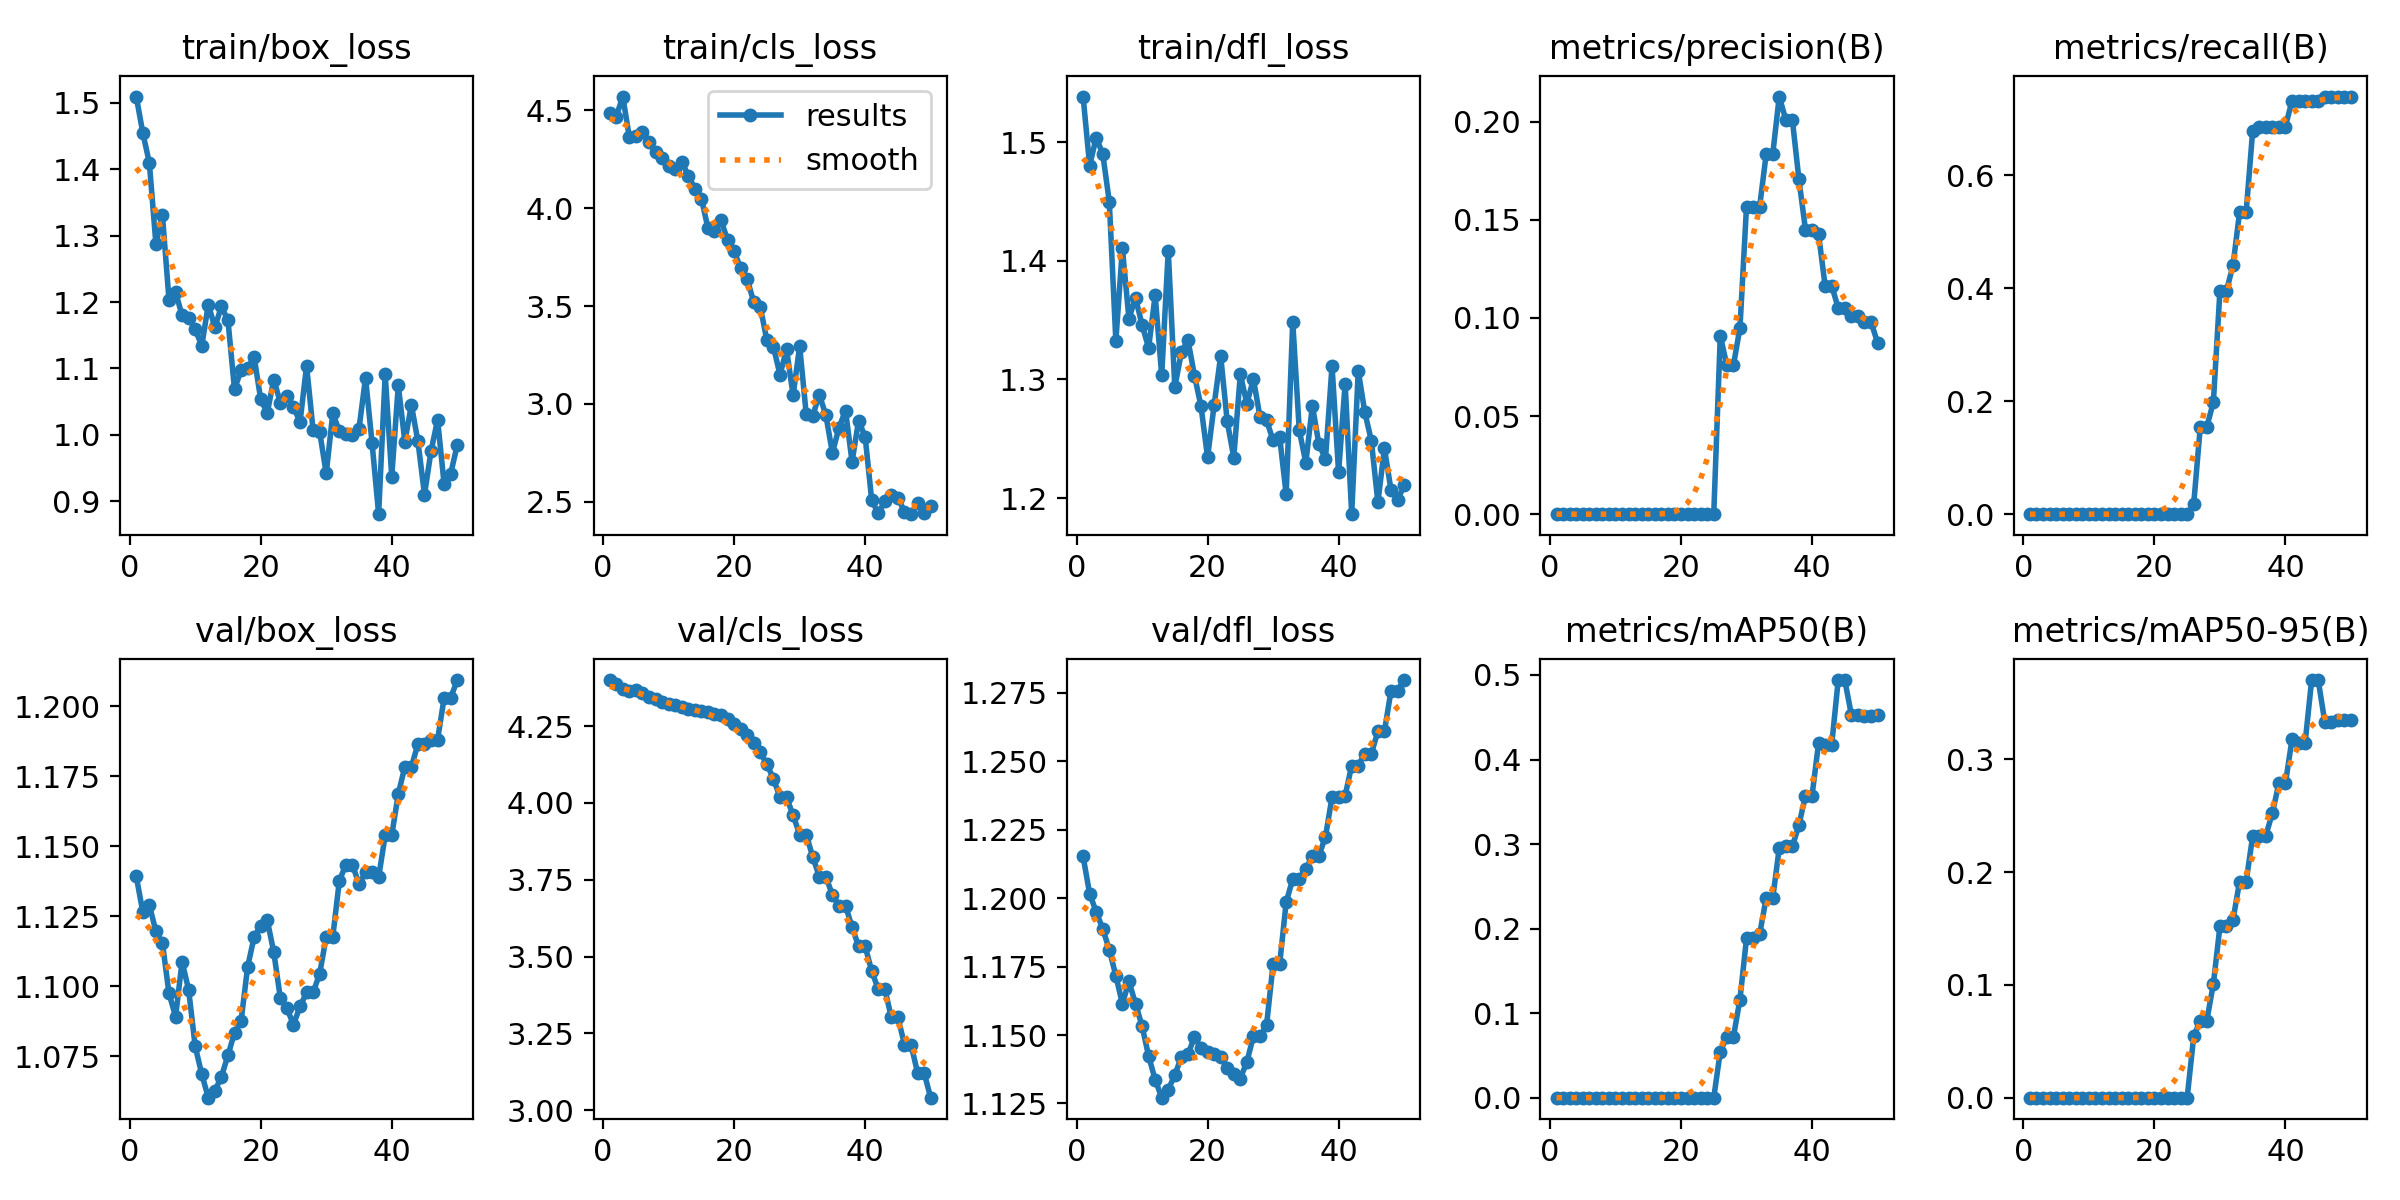

Source data for this figure (header and first rows):
epoch, time, train/box_loss, train/cls_loss, train/dfl_loss, metrics/precision(B), metrics/recall(B), metrics/mAP50(B), metrics/mAP50-95(B), val/box_loss, val/cls_loss, val/dfl_loss, lr/pg0, lr/pg1, lr/pg2
1, 0.8776, 1.51, 4.486, 1.539, 0, 0, 0, 0, 1.139, 4.4, 1.215, 3.03e-06, 3.03e-06, 3.03e-06
2, 1.048, 1.455, 4.468, 1.48, 0, 0, 0, 0, 1.126, 4.388, 1.202, 8.91002e-06, 8.91002e-06, 8.91002e-06
3, 1.276, 1.41, 4.571, 1.504, 0, 0, 0, 0, 1.129, 4.37, 1.195, 1.45501e-05, 1.45501e-05, 1.45501e-05
4, 1.52, 1.288, 4.363, 1.49, 0, 0, 0, 0, 1.12, 4.363, 1.189, 1.99501e-05, 1.99501e-05, 1.99501e-05
5, 1.762, 1.331, 4.367, 1.45, 0, 0, 0, 0, 1.115, 4.367, 1.181, 2.51102e-05, 2.51102e-05, 2.51102e-05
6, 2.001, 1.203, 4.39, 1.332, 0, 0, 0, 0, 1.097, 4.356, 1.172, 3.00303e-05, 3.00303e-05, 3.00303e-05
7, 2.238, 1.215, 4.341, 1.411, 0, 0, 0, 0, 1.089, 4.346, 1.161, 3.47105e-05, 3.47105e-05, 3.47105e-05
8, 2.466, 1.18, 4.286, 1.351, 0, 0, 0, 0, 1.109, 4.337, 1.17, 3.91506e-05, 3.91506e-05, 3.91506e-05
9, 2.697, 1.176, 4.258, 1.369, 0, 0, 0, 0, 1.099, 4.328, 1.161, 4.33508e-05, 4.33508e-05, 4.33508e-05
10, 2.915, 1.159, 4.215, 1.346, 0, 0, 0, 0, 1.079, 4.32, 1.153, 4.7311e-05, 4.7311e-05, 4.7311e-05
11, 3.141, 1.134, 4.198, 1.327, 0, 0, 0, 0, 1.069, 4.317, 1.142, 5.10313e-05, 5.10313e-05, 5.10313e-05
12, 3.366, 1.196, 4.238, 1.371, 0, 0, 0, 0, 1.06, 4.311, 1.134, 5.45115e-05, 5.45115e-05, 5.45115e-05
13, 3.6, 1.162, 4.167, 1.304, 0, 0, 0, 0, 1.063, 4.306, 1.127, 5.77518e-05, 5.77518e-05, 5.77518e-05
14, 3.825, 1.193, 4.101, 1.409, 0, 0, 0, 0, 1.068, 4.302, 1.13, 6.07521e-05, 6.07521e-05, 6.07521e-05
15, 4.119, 1.172, 4.049, 1.294, 0, 0, 0, 0, 1.075, 4.299, 1.135, 6.35124e-05, 6.35124e-05, 6.35124e-05
16, 4.34, 1.068, 3.899, 1.323, 0, 0, 0, 0, 1.083, 4.296, 1.142, 6.60328e-05, 6.60328e-05, 6.60328e-05
17, 4.558, 1.097, 3.882, 1.333, 0, 0, 0, 0, 1.088, 4.29, 1.143, 6.83132e-05, 6.83132e-05, 6.83132e-05
18, 4.784, 1.101, 3.938, 1.303, 0, 0, 0, 0, 1.107, 4.284, 1.149, 7.03536e-05, 7.03536e-05, 7.03536e-05
19, 5.01, 1.117, 3.838, 1.277, 0, 0, 0, 0, 1.118, 4.273, 1.145, 7.2154e-05, 7.2154e-05, 7.2154e-05
20, 5.228, 1.053, 3.781, 1.234, 0, 0, 0, 0, 1.122, 4.256, 1.144, 7.37144e-05, 7.37144e-05, 7.37144e-05
21, 5.451, 1.033, 3.692, 1.278, 0, 0, 0, 0, 1.124, 4.242, 1.143, 7.50349e-05, 7.50349e-05, 7.50349e-05
22, 5.669, 1.083, 3.637, 1.32, 0, 0, 0, 0, 1.112, 4.222, 1.142, 7.61154e-05, 7.61154e-05, 7.61154e-05
23, 5.897, 1.048, 3.519, 1.265, 0, 0, 0, 0, 1.096, 4.195, 1.138, 7.69559e-05, 7.69559e-05, 7.69559e-05
24, 6.09, 1.059, 3.494, 1.234, 0, 0, 0, 0, 1.092, 4.166, 1.136, 7.75565e-05, 7.75565e-05, 7.75565e-05
25, 6.297, 1.042, 3.324, 1.304, 0, 0, 0, 0, 1.086, 4.125, 1.134, 7.79171e-05, 7.79171e-05, 7.79171e-05
26, 6.506, 1.019, 3.291, 1.28, 0.09091, 0.01818, 0.05455, 0.05455, 1.093, 4.079, 1.14, 7.80377e-05, 7.80377e-05, 7.80377e-05
27, 6.729, 1.104, 3.149, 1.3, 0.07576, 0.1545, 0.07197, 0.06839, 1.098, 4.018, 1.15, 7.79183e-05, 7.79183e-05, 7.79183e-05
28, 6.95, 1.007, 3.28, 1.269, 0.07576, 0.1545, 0.07197, 0.06839, 1.098, 4.018, 1.15, 7.75589e-05, 7.75589e-05, 7.75589e-05
29, 7.173, 1.004, 3.044, 1.266, 0.09487, 0.1985, 0.1161, 0.101, 1.105, 3.96, 1.154, 7.69596e-05, 7.69596e-05, 7.69596e-05
30, 7.393, 0.9419, 3.295, 1.249, 0.1566, 0.3955, 0.1883, 0.1517, 1.118, 3.897, 1.176, 7.61203e-05, 7.61203e-05, 7.61203e-05
31, 7.684, 1.032, 2.949, 1.252, 0.1566, 0.3955, 0.1883, 0.1517, 1.118, 3.897, 1.176, 7.5041e-05, 7.5041e-05, 7.5041e-05
32, 7.889, 1.006, 2.939, 1.203, 0.1565, 0.4409, 0.1931, 0.1578, 1.138, 3.824, 1.199, 7.37217e-05, 7.37217e-05, 7.37217e-05
33, 8.103, 1.001, 3.047, 1.349, 0.1833, 0.5349, 0.236, 0.1916, 1.143, 3.76, 1.207, 7.21625e-05, 7.21625e-05, 7.21625e-05
34, 8.32, 0.9991, 2.943, 1.257, 0.1833, 0.5349, 0.236, 0.1916, 1.143, 3.76, 1.207, 7.03633e-05, 7.03633e-05, 7.03633e-05
35, 8.544, 1.009, 2.749, 1.23, 0.2127, 0.6788, 0.2953, 0.2319, 1.136, 3.701, 1.211, 6.83241e-05, 6.83241e-05, 6.83241e-05
36, 8.777, 1.086, 2.878, 1.278, 0.2009, 0.6864, 0.2971, 0.2324, 1.141, 3.666, 1.216, 6.60449e-05, 6.60449e-05, 6.60449e-05
37, 8.994, 0.9872, 2.966, 1.245, 0.2009, 0.6864, 0.2971, 0.2324, 1.141, 3.666, 1.216, 6.35258e-05, 6.35258e-05, 6.35258e-05
38, 9.218, 0.8803, 2.704, 1.233, 0.1706, 0.6864, 0.3224, 0.252, 1.139, 3.596, 1.222, 6.07667e-05, 6.07667e-05, 6.07667e-05
39, 9.412, 1.091, 2.915, 1.311, 0.1449, 0.6864, 0.3572, 0.2787, 1.154, 3.533, 1.237, 5.77676e-05, 5.77676e-05, 5.77676e-05
40, 9.61, 0.9368, 2.832, 1.222, 0.1449, 0.6864, 0.3572, 0.2787, 1.154, 3.533, 1.237, 5.45285e-05, 5.45285e-05, 5.45285e-05
41, 11.72, 1.074, 2.507, 1.296, 0.1426, 0.7318, 0.4193, 0.3176, 1.169, 3.453, 1.237, 5.10494e-05, 5.10494e-05, 5.10494e-05
42, 12.03, 0.9898, 2.441, 1.186, 0.1164, 0.7318, 0.4169, 0.3144, 1.178, 3.395, 1.248, 4.73304e-05, 4.73304e-05, 4.73304e-05
43, 12.26, 1.045, 2.503, 1.307, 0.1164, 0.7318, 0.4169, 0.3144, 1.178, 3.395, 1.248, 4.33714e-05, 4.33714e-05, 4.33714e-05
44, 12.47, 0.9899, 2.536, 1.272, 0.1051, 0.7318, 0.494, 0.3702, 1.186, 3.302, 1.253, 3.91724e-05, 3.91724e-05, 3.91724e-05
45, 12.7, 0.9099, 2.521, 1.248, 0.1051, 0.7318, 0.494, 0.3702, 1.186, 3.302, 1.253, 3.47335e-05, 3.47335e-05, 3.47335e-05
46, 12.91, 0.9755, 2.45, 1.196, 0.1011, 0.7394, 0.4532, 0.3333, 1.188, 3.214, 1.261, 3.00546e-05, 3.00546e-05, 3.00546e-05
47, 13.21, 1.022, 2.437, 1.242, 0.1011, 0.7394, 0.4532, 0.3333, 1.188, 3.214, 1.261, 2.51357e-05, 2.51357e-05, 2.51357e-05
48, 13.4, 0.9254, 2.492, 1.207, 0.09802, 0.7394, 0.4511, 0.3343, 1.203, 3.122, 1.276, 1.99768e-05, 1.99768e-05, 1.99768e-05
49, 13.6, 0.9414, 2.443, 1.198, 0.09802, 0.7394, 0.4511, 0.3343, 1.203, 3.122, 1.276, 1.45779e-05, 1.45779e-05, 1.45779e-05
50, 13.79, 0.9845, 2.48, 1.211, 0.08741, 0.7394, 0.4529, 0.335, 1.209, 3.041, 1.28, 8.93911e-06, 8.93911e-06, 8.93911e-06
